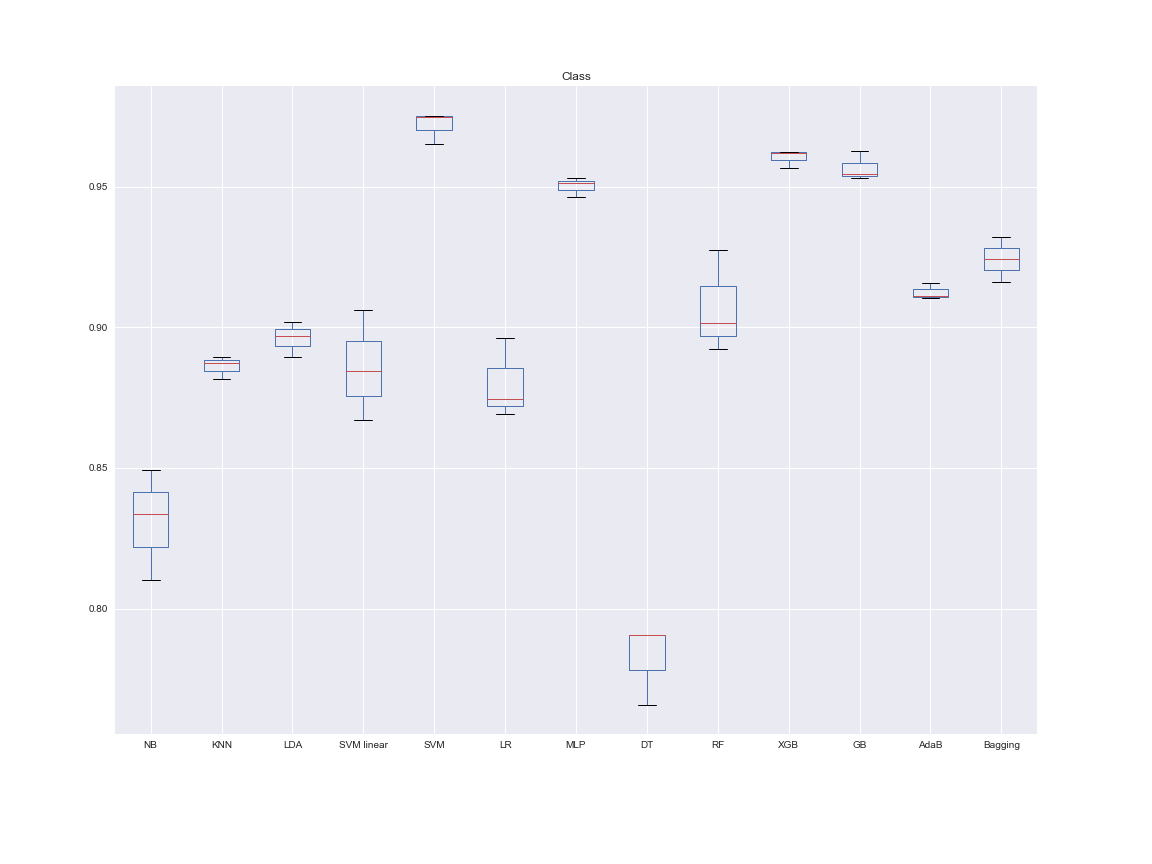

Data behind this chart, as committed beside it:
NB, KNN, LDA, SVM linear, SVM, LR, MLP, DT, RF, XGB, GB, AdaB, Bagging, Dataset, folds
0.81, 0.8817, 0.8968, 0.906, 0.9653, 0.8962, 0.9511, 0.7658, 0.9016, 0.9566, 0.9543, 0.9156, 0.9161, Class, 3
0.8491, 0.8874, 0.9018, 0.8671, 0.9751, 0.8693, 0.9531, 0.7905, 0.9275, 0.9621, 0.953, 0.9105, 0.9243, Class, 3
0.8337, 0.8893, 0.8896, 0.8844, 0.9748, 0.8745, 0.9463, 0.7905, 0.8922, 0.9624, 0.9627, 0.9112, 0.932, Class, 3
